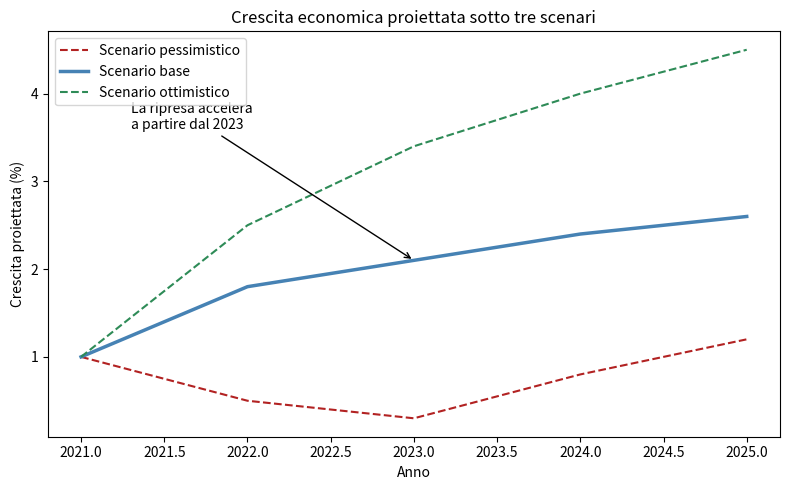

Here is the Python script that generated this plot:
import matplotlib.pyplot as plt

# Piccola tabella fatta a mano: "crescita economica proiettata" sotto tre scenari,
# ispirata al tipo di dato di un report di previsione economica.
anios = [2021, 2022, 2023, 2024, 2025]
escenario_pesimista  = [1.0, 0.5, 0.3, 0.8, 1.2]
escenario_base       = [1.0, 1.8, 2.1, 2.4, 2.6]
escenario_optimista  = [1.0, 2.5, 3.4, 4.0, 4.5]

# Passo 1: "mostrare dati" grezzi
print("Scenario base:", escenario_base)

# Passo 2: "raccontare una storia" con lo stesso dato
fig, ax = plt.subplots(figsize=(8, 5))

ax.plot(anios, escenario_pesimista, label="Scenario pessimistico", color="firebrick", linestyle="--")
ax.plot(anios, escenario_base, label="Scenario base", color="steelblue", linewidth=2.5)
ax.plot(anios, escenario_optimista, label="Scenario ottimistico", color="seagreen", linestyle="--")

ax.set_title("Crescita economica proiettata sotto tre scenari")
ax.set_xlabel("Anno")
ax.set_ylabel("Crescita proiettata (%)")
ax.legend(loc="upper left")

# L'annotazione segnala esplicitamente il punto che vogliamo il pubblico ricordi
ax.annotate(
    "La ripresa accelera\na partire dal 2023",
    xy=(2023, escenario_base[2]),
    xytext=(2021.3, 3.6),
    arrowprops=dict(arrowstyle="->", color="black"),
    fontsize=10,
)

plt.tight_layout()
plt.show()
